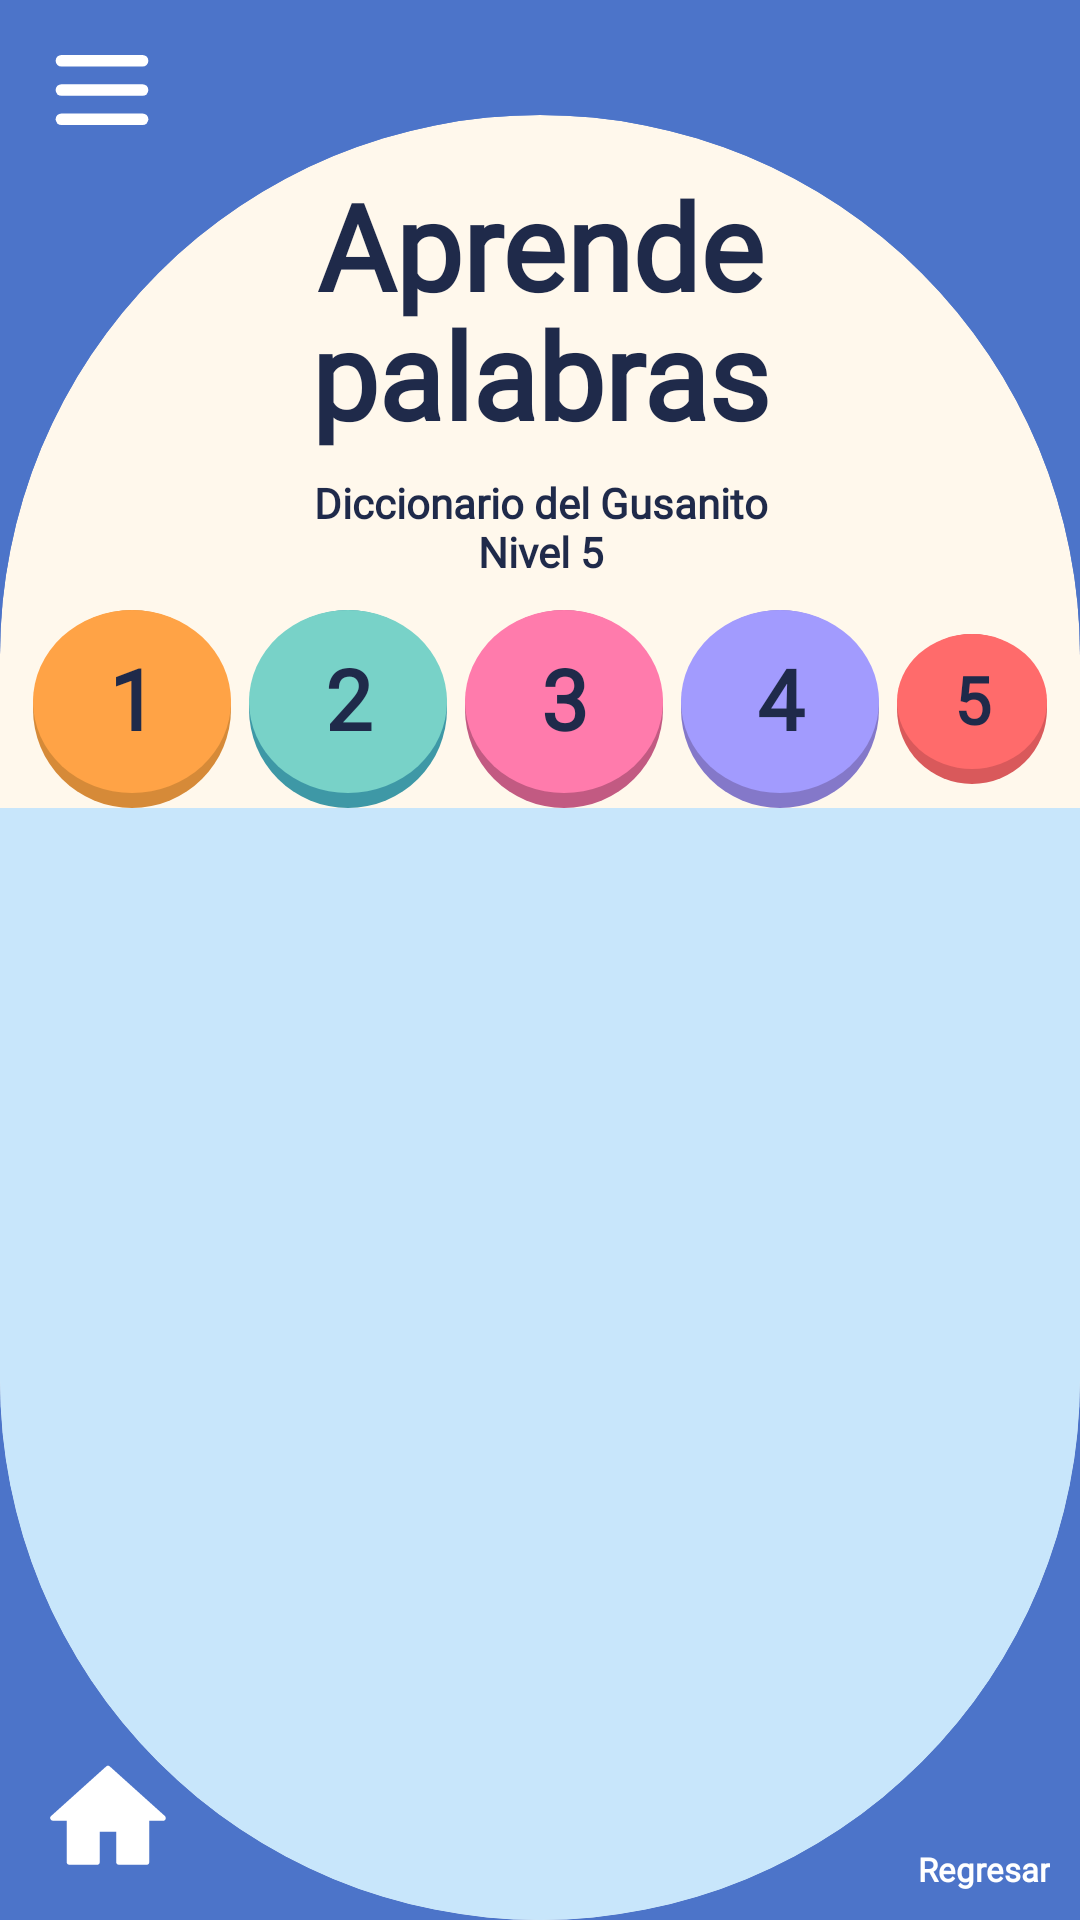

The Android layout XML behind this screen, and the referenced resources:
<!-- AndroidManifest.xml: application theme Theme.Wordy -->
<!-- res/layout/activity_diccionario.xml -->
<?xml version="1.0" encoding="utf-8"?>
<androidx.constraintlayout.widget.ConstraintLayout
    xmlns:android="http://schemas.android.com/apk/res/android"
    xmlns:app="http://schemas.android.com/apk/res-auto"
    xmlns:tools="http://schemas.android.com/tools"
    android:layout_width="match_parent"
    android:layout_height="match_parent"
    android:background="@color/wordy_blue"
    android:fitsSystemWindows="true"
    tools:context=".DiccionarioActivity"
    tools:ignore="HardcodedText">

    <androidx.constraintlayout.widget.Guideline
        android:id="@+id/glCremaTop"
        android:layout_width="wrap_content"
        android:layout_height="wrap_content"
        android:orientation="horizontal"
        app:layout_constraintGuide_percent="0.06" />

    <androidx.constraintlayout.widget.ConstraintLayout
        android:id="@+id/ovalContenedor"
        android:layout_width="0dp"
        android:layout_height="0dp"
        android:background="@drawable/bg_oval_cream"
        android:clipToOutline="true"
        app:layout_constraintBottom_toBottomOf="parent"
        app:layout_constraintEnd_toEndOf="parent"
        app:layout_constraintStart_toStartOf="parent"
        app:layout_constraintTop_toTopOf="@id/glCremaTop">

        <TextView
            android:id="@+id/tvTitulo"
            style="@style/WordyTitulo"
            android:layout_marginTop="22dp"
            android:text="@string/titulo_aprende_palabras"
            app:layout_constraintEnd_toEndOf="parent"
            app:layout_constraintStart_toStartOf="parent"
            app:layout_constraintTop_toTopOf="parent" />

        <TextView
            android:id="@+id/tvSubtitulo"
            style="@style/WordySubtitulo"
            android:layout_marginTop="8dp"
            android:text="@string/subtitulo_diccionario"
            android:textSize="14sp"
            app:layout_constraintEnd_toEndOf="parent"
            app:layout_constraintStart_toStartOf="parent"
            app:layout_constraintTop_toBottomOf="@id/tvTitulo" />

        
        <View
            android:id="@+id/bgCieloLista"
            android:layout_width="0dp"
            android:layout_height="0dp"
            android:background="@color/wordy_sky"
            app:layout_constraintBottom_toBottomOf="parent"
            app:layout_constraintEnd_toEndOf="parent"
            app:layout_constraintStart_toStartOf="parent"
            app:layout_constraintTop_toBottomOf="@id/llNiveles" />

        <LinearLayout
            android:id="@+id/llNiveles"
            android:layout_width="match_parent"
            android:layout_height="wrap_content"
            android:layout_marginTop="10dp"
            android:gravity="center"
            android:orientation="horizontal"
            app:layout_constraintTop_toBottomOf="@id/tvSubtitulo">

            <TextView
                android:id="@+id/nivelD1"
                style="@style/WordyNivel"
                android:layout_width="66dp"
                android:layout_height="66dp"
                android:background="@drawable/bg_nivel_naranja"
                android:text="1" />

            <TextView
                android:id="@+id/nivelD2"
                style="@style/WordyNivel"
                android:layout_width="66dp"
                android:layout_height="66dp"
                android:layout_marginStart="6dp"
                android:background="@drawable/bg_nivel_teal"
                android:text="2" />

            <TextView
                android:id="@+id/nivelD3"
                style="@style/WordyNivel"
                android:layout_width="66dp"
                android:layout_height="66dp"
                android:layout_marginStart="6dp"
                android:background="@drawable/bg_nivel_rosa"
                android:text="3" />

            <TextView
                android:id="@+id/nivelD4"
                style="@style/WordyNivel"
                android:layout_width="66dp"
                android:layout_height="66dp"
                android:layout_marginStart="6dp"
                android:background="@drawable/bg_nivel_morado"
                android:text="4" />

            <TextView
                android:id="@+id/nivelD5"
                style="@style/WordyNivel"
                android:layout_width="50dp"
                android:layout_height="50dp"
                android:layout_marginStart="6dp"
                android:background="@drawable/bg_nivel_coral"
                android:text="5"
                android:textSize="22sp" />
        </LinearLayout>

        <androidx.recyclerview.widget.RecyclerView
            android:id="@+id/rvPalabras"
            android:layout_width="0dp"
            android:layout_height="0dp"
            android:clipToPadding="false"
            android:paddingStart="10dp"
            android:paddingTop="10dp"
            android:paddingEnd="10dp"
            android:paddingBottom="80dp"
            app:layout_constraintBottom_toBottomOf="parent"
            app:layout_constraintEnd_toEndOf="parent"
            app:layout_constraintStart_toStartOf="parent"
            app:layout_constraintTop_toBottomOf="@id/llNiveles" />
    </androidx.constraintlayout.widget.ConstraintLayout>

    <include
        android:id="@+id/header"
        layout="@layout/header_wordy"
        android:layout_width="match_parent"
        android:layout_height="wrap_content"
        app:layout_constraintTop_toTopOf="parent" />

    <include
        android:id="@+id/footer"
        layout="@layout/footer_home_regresar"
        android:layout_width="match_parent"
        android:layout_height="wrap_content"
        app:layout_constraintBottom_toBottomOf="parent" />
</androidx.constraintlayout.widget.ConstraintLayout>
<!-- res/layout/header_wordy.xml (included above) -->
<?xml version="1.0" encoding="utf-8"?>
<androidx.constraintlayout.widget.ConstraintLayout
    xmlns:android="http://schemas.android.com/apk/res/android"
    xmlns:app="http://schemas.android.com/apk/res-auto"
    android:layout_width="match_parent"
    android:layout_height="64dp">

    <ImageView
        android:id="@+id/btnMenu"
        android:layout_width="48dp"
        android:layout_height="48dp"
        android:layout_marginStart="10dp"
        android:background="?attr/selectableItemBackgroundBorderless"
        android:contentDescription="@string/menu"
        android:padding="6dp"
        android:src="@drawable/ic_hamburguesa"
        app:layout_constraintBottom_toBottomOf="parent"
        app:layout_constraintStart_toStartOf="parent"
        app:layout_constraintTop_toTopOf="parent" />

    <FrameLayout
        android:layout_width="160dp"
        android:layout_height="60dp"
        android:layout_marginEnd="6dp"
        app:layout_constraintBottom_toBottomOf="parent"
        app:layout_constraintEnd_toEndOf="parent"
        app:layout_constraintTop_toTopOf="parent">

        <ImageView
            android:layout_width="160dp"
            android:layout_height="wrap_content"
            android:layout_marginTop="-111dp"
            android:adjustViewBounds="true"
            android:contentDescription="@string/logo_wordy"
            android:src="@drawable/logo_wordy" />
    </FrameLayout>
</androidx.constraintlayout.widget.ConstraintLayout>
<!-- res/layout/footer_home_regresar.xml (included above) -->
<?xml version="1.0" encoding="utf-8"?>
<androidx.constraintlayout.widget.ConstraintLayout
    xmlns:android="http://schemas.android.com/apk/res/android"
    xmlns:app="http://schemas.android.com/apk/res-auto"
    android:layout_width="match_parent"
    android:layout_height="wrap_content"
    android:paddingStart="10dp"
    android:paddingTop="6dp"
    android:paddingEnd="10dp"
    android:paddingBottom="8dp">

    <ImageView
        android:id="@+id/btnHome"
        android:layout_width="52dp"
        android:layout_height="52dp"
        android:background="?attr/selectableItemBackgroundBorderless"
        android:contentDescription="@string/inicio"
        android:padding="4dp"
        android:src="@drawable/ic_home"
        app:layout_constraintBottom_toBottomOf="parent"
        app:layout_constraintStart_toStartOf="parent"
        app:layout_constraintTop_toTopOf="parent" />

    <LinearLayout
        android:id="@+id/btnRegresar"
        android:layout_width="wrap_content"
        android:layout_height="wrap_content"
        android:background="?attr/selectableItemBackgroundBorderless"
        android:clickable="true"
        android:focusable="true"
        android:gravity="center_horizontal"
        android:orientation="vertical"
        app:layout_constraintBottom_toBottomOf="parent"
        app:layout_constraintEnd_toEndOf="parent"
        app:layout_constraintTop_toTopOf="parent">

        <ImageView
            android:layout_width="38dp"
            android:layout_height="34dp"
            android:contentDescription="@string/regresar"
            android:src="@drawable/ic_regresar" />

        <TextView
            style="@style/WordyFooterTexto"
            android:layout_width="wrap_content"
            android:layout_height="wrap_content"
            android:text="@string/regresar" />
    </LinearLayout>
</androidx.constraintlayout.widget.ConstraintLayout>
<!-- resources referenced by this layout -->
<resources>
  <color name="wordy_blue">#4C74C9</color>
  <color name="wordy_sky">#C8E6FB</color>
  <!-- drawable bg_nivel_coral (drawable) -->
  <layer-list xmlns:android="http://schemas.android.com/apk/res/android">
      <item>
          <shape android:shape="oval"><solid android:color="@color/wordy_coral_dark"/></shape>
      </item>
      <item android:bottom="5dp">
          <shape android:shape="oval"><solid android:color="@color/wordy_coral"/></shape>
      </item>
  </layer-list>
  <!-- drawable bg_nivel_morado (drawable) -->
  <layer-list xmlns:android="http://schemas.android.com/apk/res/android">
      <item>
          <shape android:shape="oval"><solid android:color="@color/wordy_purple_dark"/></shape>
      </item>
      <item android:bottom="5dp">
          <shape android:shape="oval"><solid android:color="@color/wordy_purple"/></shape>
      </item>
  </layer-list>
  <!-- drawable bg_nivel_naranja (drawable) -->
  <layer-list xmlns:android="http://schemas.android.com/apk/res/android">
      <item>
          <shape android:shape="oval"><solid android:color="@color/wordy_orange_dark"/></shape>
      </item>
      <item android:bottom="5dp">
          <shape android:shape="oval"><solid android:color="@color/wordy_orange"/></shape>
      </item>
  </layer-list>
  <!-- drawable bg_nivel_rosa (drawable) -->
  <layer-list xmlns:android="http://schemas.android.com/apk/res/android">
      <item>
          <shape android:shape="oval"><solid android:color="@color/wordy_pink_dark"/></shape>
      </item>
      <item android:bottom="5dp">
          <shape android:shape="oval"><solid android:color="@color/wordy_pink"/></shape>
      </item>
  </layer-list>
  <!-- drawable bg_nivel_teal (drawable) -->
  <layer-list xmlns:android="http://schemas.android.com/apk/res/android">
      <item>
          <shape android:shape="oval"><solid android:color="@color/wordy_teal_dark"/></shape>
      </item>
      <item android:bottom="5dp">
          <shape android:shape="oval"><solid android:color="@color/wordy_teal"/></shape>
      </item>
  </layer-list>
  <!-- drawable bg_oval_cream (drawable) -->
  <shape xmlns:android="http://schemas.android.com/apk/res/android"
      android:shape="rectangle">
      <solid android:color="@color/wordy_cream"/>
      <corners android:radius="230dp"/>
  </shape>
  <string name="inicio">Inicio</string>
  <string name="logo_wordy">Logo de Wordy</string>
  <string name="menu">Menú</string>
  <string name="regresar">Regresar</string>
  <string name="subtitulo_diccionario">Diccionario del Gusanito\nNivel 5</string>
  <string name="titulo_aprende_palabras">Aprende\npalabras</string>
  <style name="WordyFooterTexto">
          <item name="android:fontFamily">@font/varela_normal</item>
          <item name="android:textColor">@color/wordy_white</item>
          <item name="android:textSize">11sp</item>
          <item name="android:textStyle">bold</item>
      </style>
  <style name="Theme.Wordy" parent="Base.Theme.Wordy" />
  <color name="wordy_coral_dark">#D9595B</color>
  <color name="wordy_coral">#FF6B6B</color>
  <color name="wordy_purple_dark">#8478C9</color>
  <color name="wordy_purple">#A29BFE</color>
  <color name="wordy_orange_dark">#D68A38</color>
  <color name="wordy_orange">#FFA346</color>
  <color name="wordy_pink_dark">#C25A82</color>
  <color name="wordy_pink">#FF7BAC</color>
  <color name="wordy_teal_dark">#3E98A6</color>
  <color name="wordy_teal">#78D2C8</color>
  <color name="wordy_cream">#FFF8EC</color>
  <color name="wordy_white">#FFFF</color>
  <color name="wordy_navy">#1F2A4A</color>
  <style name="Base.Theme.Wordy" parent="Theme.Material3.DayNight.NoActionBar">
          
          
      </style>
</resources>
